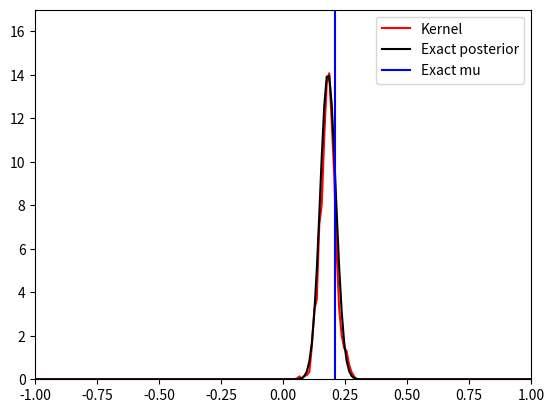

Here is the Python script that generated this plot:
import numpy as np
import scipy.stats
import matplotlib.pyplot as plt
import scipy.stats
import scipy.integrate

# np.random.seed(150)  # same data between two runs

# basic implementation of Metropolis-Hastings to sample from posterior distribution
# to guess the mean of a simple normal distribution

mu = 0.21  # mean of the distribution that we are trying to guess
sigma = 1  # fixed parameter for the simulation
n = 1000  # number of data samples
Y = np.random.normal(loc=mu, scale=sigma, size=(n, ))  # generate the data


# In the functions, x is the parameter we want to estimate, y is data (possibly arrays for vectorisation)

# likelihood formula up to constant prefactor
# Y: data shape (n, )
# x: scalar parameter we want to estimate, shape (m, )
def likelihood(y, x):
    z = np.exp(-(y[:, np.newaxis] - x[np.newaxis, :]) ** 2 / (2 * sigma ** 2))
    z = np.prod(z, axis=0)  # product for iid
    return z


# prior on mu, uniform between -1 and 1
# x: shape (m, )
def prior(x):
    return scipy.stats.uniform.pdf(x, loc=-1, scale=2)


# target distribution: posterior on mu given data, up to constant prefactor
# x: unknown parameter we want to estimate, shape (m, )
# y: data drawn from likelihood distribution, shape (n, )
def posterior(x, y):
    return likelihood(y, x) * prior(x)


# Proposal density to get point x2 from normal distribution centered on point x1
def proposal_distribution(x1, x2):
    return scipy.stats.norm.pdf(x2, loc=x1, scale=sigma)


# draw a single sample from proposal; normal distribution centred on point x1
def proposal_draw(x1, size=(1, )):
    return np.random.normal(loc=x1, scale=sigma, size=size)


N = 10000  # number of iterations
x = 0.0  # initial point
L = [x]  # output chain
for _ in range(N):
    u = np.random.uniform()  # uniform draw to test acceptance
    x2 = proposal_draw(x1=x)  # draw a single candidate

    L2 = posterior(y=Y, x=x2) * proposal_distribution(x2=x, x1=x2)
    L1 = posterior(y=Y, x=np.array([x])) * proposal_distribution(x2=x2, x1=np.array([x]))
    ratio = L2 / L1
    A = np.where(ratio > 1, 1, ratio)
    if (u < A)[0]:  # TODO array version, likely need cleanup
        x = x2[0]
    L.append(x)
warmup = N // 10
L = L[warmup:]  # dump first 10% of the chain

# Data visualisation
kernel = scipy.stats.gaussian_kde(L)
mu_range = np.linspace(-2, 2, 400)
estimated_pdf = kernel.evaluate(mu_range)  # already normalised

exact_pdf = posterior(mu_range, Y)
exact_norm = scipy.integrate.quad(lambda x: posterior(np.array([x]), Y)[0], -2, 2)[0]
exact_pdf /= exact_norm  # normalisation for simple example

print("Data:")
print(Y)
print("Mean:", np.mean(Y))
print()
print("mu for max exact posterior: ", mu_range[np.argmax(exact_pdf)])
print("mu for max estim posterior: ", mu_range[np.argmax(estimated_pdf)])
print("mu exact: ", mu)


plt.figure()
plt.plot(mu_range, estimated_pdf, "-", label="Kernel", color="red")
plt.plot(mu_range, exact_pdf, "-", label="Exact posterior", color="black")
plt.axvline(x=mu, label="Exact mu", color="blue")
plt.legend()
plt.xlim([-1, 1])
plt.ylim([0, np.round(1.2*np.max([exact_pdf, estimated_pdf]))])
plt.show()
